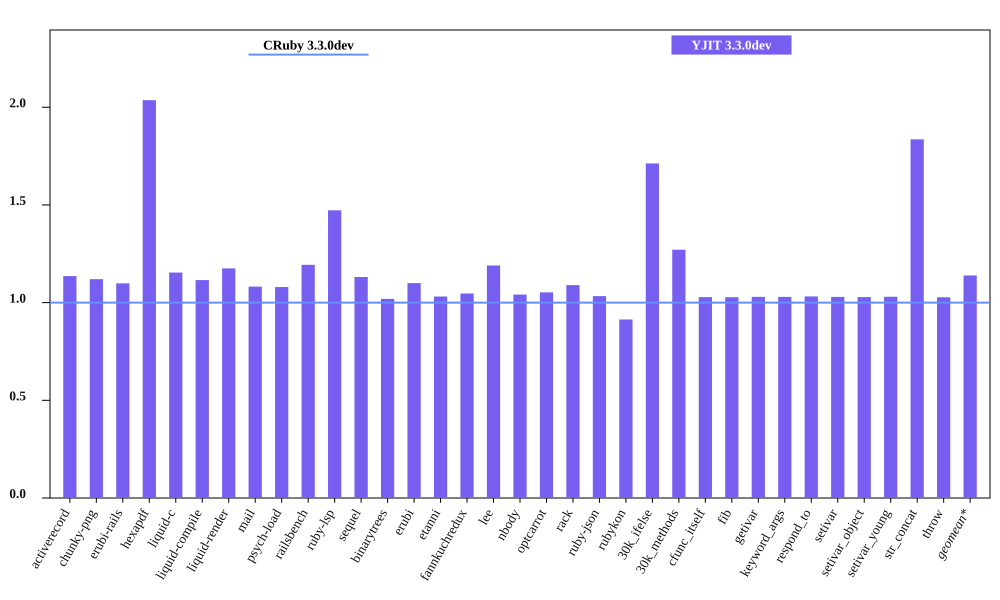

Values plotted in this chart, from the file beside it:
bench, CRuby 3.3.0dev mem (MiB), YJIT 3.3.0dev mem (MiB), Inline Code, Outlined Code, YJIT Mem overhead
activerecord, 42.79, 48.6, 2, 1
chunky-png, 53.6, 60.03, 1, 1
erubi-rails, 80.07, 87.97, 3, 2
hexapdf, 138.7, 282.3, 3, 2
liquid-c, 26.12, 30.14, 1, 1
liquid-compile, 24.87, 27.74, 1, 1
liquid-render, 25.69, 30.19, 1, 1
mail, 37.69, 40.77, 2, 1
psych-load, 24.64, 26.6, 1, 1
railsbench, 78.88, 94.15, 4, 3
ruby-lsp, 81.25, 119.6, 9, 7
sequel, 28.57, 32.32, 1, 1
binarytrees, 17.85, 18.19, 1, 1
erubi, 20.59, 22.64, 1, 1
etanni, 15.35, 15.83, 1, 1
fannkuchredux, 11.96, 12.52, 1, 1
lee, 22.55, 26.83, 1, 1
nbody, 11.85, 12.34, 1, 1
optcarrot, 50.29, 52.93, 1, 1
rack, 20.74, 22.6, 1, 1
ruby-json, 12.56, 12.98, 1, 1
rubykon, 46.9, 42.86, 1, 1
30k_ifelse, 55.97, 95.84, 10, 7
30k_methods, 46.89, 59.58, 4, 3
cfunc_itself, 11.83, 12.16, 1, 1
fib, 11.82, 12.15, 1, 1
getivar, 11.89, 12.24, 1, 1
keyword_args, 11.83, 12.18, 1, 1
respond_to, 11.83, 12.2, 1, 1
setivar, 11.89, 12.24, 1, 1
setivar_object, 11.83, 12.17, 1, 1
setivar_young, 11.83, 12.19, 1, 1
str_concat, 38.14, 70.01, 1, 1
throw, 11.89, 12.21, 1, 1
